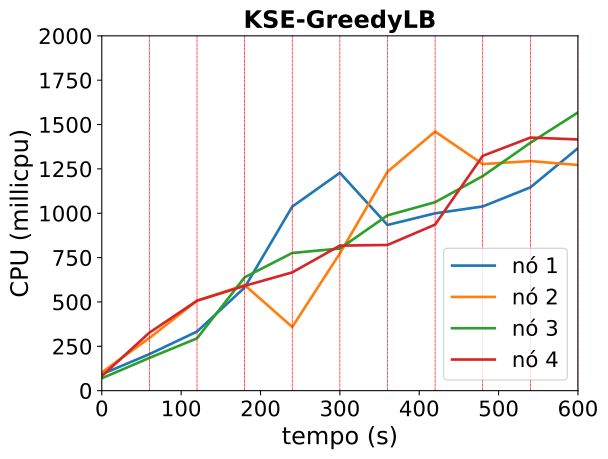

The file beside this chart, header and first rows:
timestamp, ppgcc-m02_pod_amount, ppgcc-m02_memory, ppgcc-m02_cpu, ppgcc-m03_pod_amount, ppgcc-m03_memory, ppgcc-m03_cpu, ppgcc-m04_pod_amount, ppgcc-m04_memory, ppgcc-m04_cpu, ppgcc-m05_pod_amount, ppgcc-m05_memory, ppgcc-m05_cpu
0, 5, 1079060, 92509663, 5, 1089620, 102889042, 5, 1080448, 69750310, 5, 1076556, 82046774
60, 5, 1087508, 205918983, 5, 1098596, 296759519, 5, 1088632, 184738826, 5, 1087380, 326928534
120, 1, 1092788, 333226012, 1, 1104272, 506998385, 1, 1095364, 294902497, 1, 1090944, 507200782
180, 3, 1078664, 581272534, 4, 1100972, 595062438, 5, 1114108, 638893140, 5, 1088964, 590835811
240, 2, 1087016, 1037488997, 2, 1100972, 358912114, 1, 1120180, 776181319, 3, 1095960, 666689393
300, 1, 1066556, 1227924533, 4, 1121960, 773883129, 4, 1104628, 800991285, 4, 1121568, 817491437
360, 1, 1048736, 933964896, 4, 1119584, 1233747075, 4, 1134460, 988019417, 5, 1128696, 821254710
420, 1, 1048736, 999640407, 2, 1120508, 1460454036, 5, 1138684, 1062304618, 5, 1133844, 935926459
480, 1, 1051112, 1038281300, 4, 1116812, 1277086632, 5, 1141456, 1209304946, 5, 1141764, 1323415888
540, 1, 1052432, 1145683736, 3, 1107176, 1294001993, 6, 1159012, 1396965399, 5, 1141632, 1426455439
600, 3, 1082660, 1366557389, 3, 1107968, 1271991843, 5, 1153732, 1568355156, 5, 1129092, 1416087067
